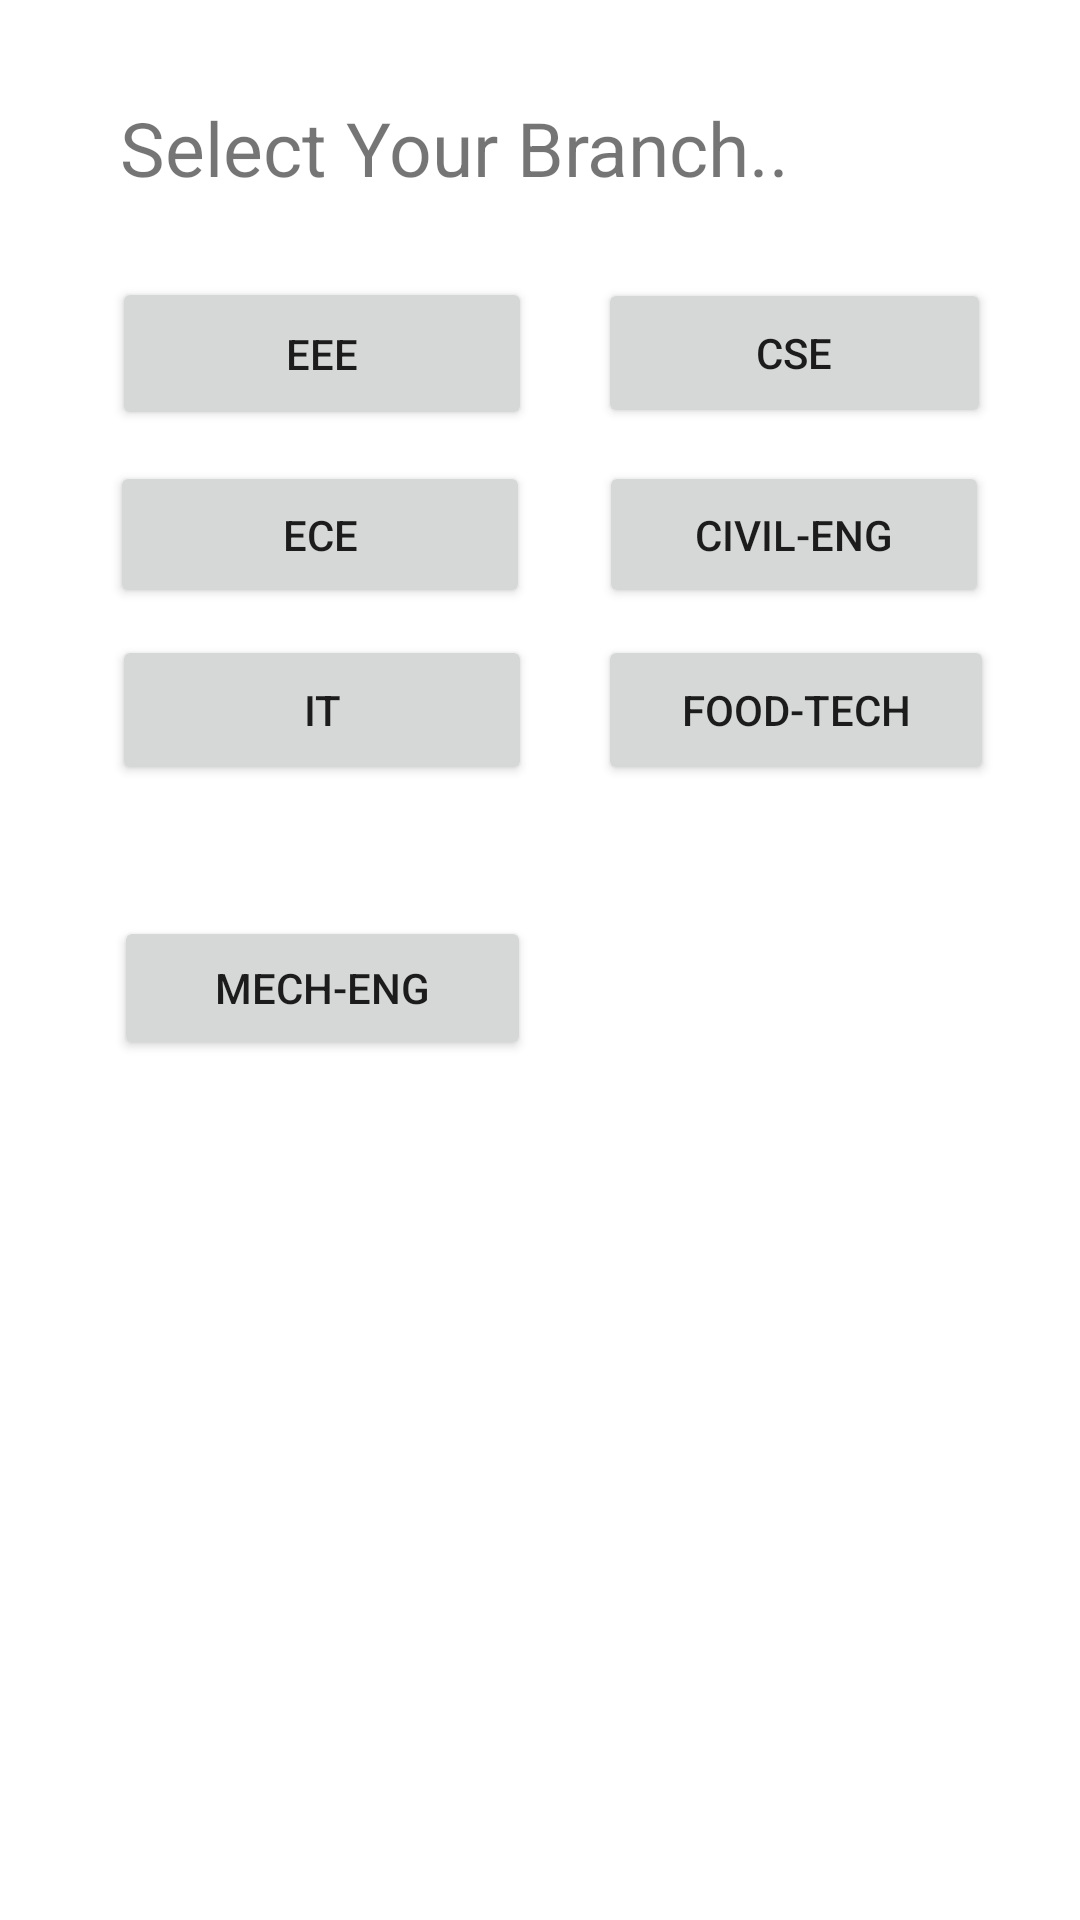

Write the Android layout XML for this screen, with the resource values it uses.
<!-- AndroidManifest.xml: application theme Theme.JntuaSubjects -->
<!-- res/layout/activity_final_year.xml -->
<?xml version="1.0" encoding="utf-8"?>
<androidx.constraintlayout.widget.ConstraintLayout xmlns:android="http://schemas.android.com/apk/res/android"
    xmlns:app="http://schemas.android.com/apk/res-auto"
    xmlns:tools="http://schemas.android.com/tools"
    android:layout_width="match_parent"
    android:layout_height="match_parent"
    tools:context=".FinalYear">

    <TextView
        android:id="@+id/textView2"
        android:layout_width="252dp"
        android:layout_height="33dp"
        android:text="Select Your Branch.."
        android:textSize="25sp"
        app:layout_constraintBottom_toBottomOf="parent"
        app:layout_constraintEnd_toEndOf="parent"
        app:layout_constraintHorizontal_bias="0.371"
        app:layout_constraintStart_toStartOf="parent"
        app:layout_constraintTop_toTopOf="parent"
        app:layout_constraintVertical_bias="0.053" />

    <Button
        android:id="@+id/btn2"
        android:layout_width="140dp"
        android:layout_height="49dp"
        android:text="ECE"
        app:layout_constraintBottom_toBottomOf="parent"
        app:layout_constraintEnd_toEndOf="parent"
        app:layout_constraintHorizontal_bias="0.166"
        app:layout_constraintStart_toStartOf="parent"
        app:layout_constraintTop_toTopOf="parent"
        app:layout_constraintVertical_bias="0.26" />

    <Button
        android:id="@+id/btn1"
        android:layout_width="131dp"
        android:layout_height="50dp"
        android:text="CSE"
        app:layout_constraintBottom_toBottomOf="parent"
        app:layout_constraintEnd_toEndOf="parent"
        app:layout_constraintHorizontal_bias="0.871"
        app:layout_constraintStart_toStartOf="parent"
        app:layout_constraintTop_toTopOf="parent"
        app:layout_constraintVertical_bias="0.157" />

    <Button
        android:id="@+id/btn4"
        android:layout_width="140dp"
        android:layout_height="50dp"
        android:text="IT"
        app:layout_constraintBottom_toBottomOf="parent"
        app:layout_constraintEnd_toEndOf="parent"
        app:layout_constraintHorizontal_bias="0.169"
        app:layout_constraintStart_toStartOf="parent"
        app:layout_constraintTop_toTopOf="parent"
        app:layout_constraintVertical_bias="0.359" />

    <Button
        android:id="@+id/btn6"
        android:layout_width="139dp"
        android:layout_height="48dp"
        android:layout_marginTop="294dp"
        android:text="MECH-ENG"
        app:layout_constraintBottom_toBottomOf="parent"
        app:layout_constraintEnd_toEndOf="parent"
        app:layout_constraintHorizontal_bias="0.172"
        app:layout_constraintStart_toStartOf="parent"
        app:layout_constraintTop_toTopOf="parent"
        app:layout_constraintVertical_bias="0.038" />

    <Button
        android:id="@+id/btn"
        android:layout_width="140dp"
        android:layout_height="51dp"
        android:text="EEE"
        app:layout_constraintBottom_toBottomOf="parent"
        app:layout_constraintEnd_toEndOf="parent"
        app:layout_constraintHorizontal_bias="0.169"
        app:layout_constraintStart_toStartOf="parent"
        app:layout_constraintTop_toTopOf="parent"
        app:layout_constraintVertical_bias="0.157" />

    <Button
        android:id="@+id/btn3"
        android:layout_width="130dp"
        android:layout_height="49dp"
        android:text="CIVIL-ENG"
        app:layout_constraintBottom_toBottomOf="parent"
        app:layout_constraintEnd_toEndOf="parent"
        app:layout_constraintHorizontal_bias="0.868"
        app:layout_constraintStart_toStartOf="parent"
        app:layout_constraintTop_toTopOf="parent"
        app:layout_constraintVertical_bias="0.26" />

    <Button
        android:id="@+id/btn5"
        android:layout_width="132dp"
        android:layout_height="50dp"
        android:text="FOOD-TECH"
        app:layout_constraintBottom_toBottomOf="parent"
        app:layout_constraintEnd_toEndOf="parent"
        app:layout_constraintHorizontal_bias="0.874"
        app:layout_constraintStart_toStartOf="parent"
        app:layout_constraintTop_toTopOf="parent"
        app:layout_constraintVertical_bias="0.359" />

</androidx.constraintlayout.widget.ConstraintLayout>
<!-- resources referenced by this layout -->
<resources>
  <style name="Theme.JntuaSubjects" parent="Theme.MaterialComponents.DayNight.DarkActionBar">
          
          <item name="colorPrimary">@color/purple_500</item>
          <item name="colorPrimaryVariant">@color/purple_700</item>
          <item name="colorOnPrimary">@color/white</item>
          
          <item name="colorSecondary">@color/teal_200</item>
          <item name="colorSecondaryVariant">@color/teal_700</item>
          <item name="colorOnSecondary">@color/black</item>
          
          <item name="android:statusBarColor" tools:targetApi="l">?attr/colorPrimaryVariant</item>
          
      </style>
  <!-- not gathered from this repository: default colours our renderer supplied (Android Studio template values) -->
  <color name="purple_500">#FF6200EE</color>
  <color name="purple_700">#FF3700B3</color>
  <color name="teal_200">#FF03DAC5</color>
  <color name="teal_700">#FF018786</color>
  <color name="black">#FF000000</color>
  <color name="white">#FFFFFFFF</color>
</resources>
